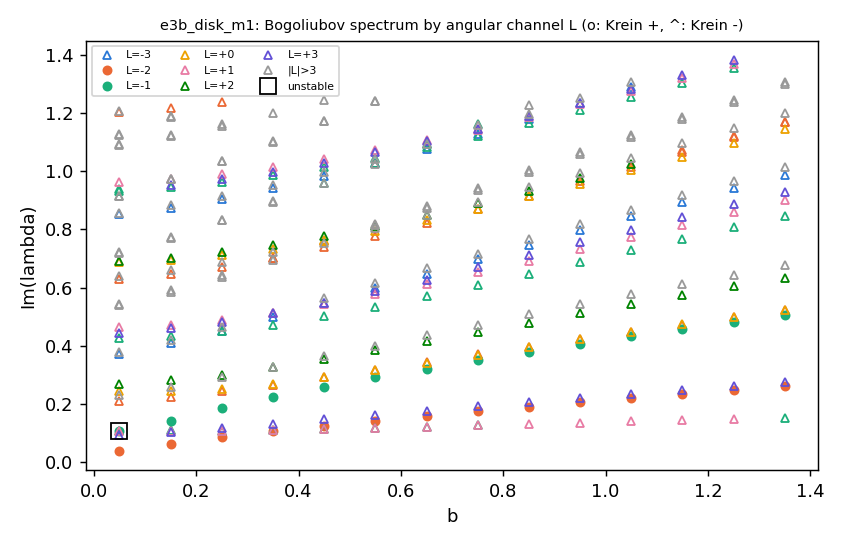

Source data for this figure (header and first rows):
b, lam_re, lam_im, L, L_from_v, krein, w_u
0.05, -2.7049577191402163e-16, 0.03988, -2, -2, 1, 1.0
0.05, -1.5675476068242391e-15, 0.0949, 3, 3, -1, 0.94
0.05, -1.6501035666852184e-15, 0.109, 1, 1, -1, 1.0
0.05, -0.02088, 0.1067, -1, -1, -1, 1.0
0.05, 0.02088, 0.1067, -1, -1, 1, 1.0
0.05, -1.9539316236441306e-15, 0.2104, -2, -2, -1, 1.0
0.05, -3.815201251040783e-16, 0.2321, 4, 4, -1, 0.873
0.05, 6.842908262910671e-15, 0.2447, 0, 0, -1, 1.0
0.05, -1.085500325363128e-14, 0.2694, 2, 2, -1, 0.998
0.05, -6.262254424901085e-16, 0.3722, -3, -3, -1, 1.0
0.05, 8.050479930221369e-16, 0.3803, 5, 5, -1, 0.95
0.05, 6.210770007872111e-15, 0.428, -1, -1, -1, 1.0
0.05, -4.341856991744659e-15, 0.4433, 3, 3, -1, 0.968
0.05, -6.3624399522305556e-15, 0.4635, 1, 1, -1, 1.0
0.05, -1.8327268453401926e-15, 0.5386, -4, -4, -1, 1.0
0.05, -3.116031822244634e-15, 0.5426, 6, 6, -1, 0.974
0.05, -3.4433231365952617e-15, 0.6307, -2, -2, -1, 1.0
0.05, 2.93191755264244e-15, 0.6394, 4, 4, -1, 1.0
0.05, 5.998903980809862e-15, 0.6862, 0, 0, -1, 1.0
0.05, 1.3022700457273554e-14, 0.6903, 2, 2, -1, 0.999
0.05, -3.7883673571853294e-15, 0.7182, -5, -5, -1, 0.998
0.05, -4.599162080965955e-15, 0.7206, -5, 7, -1, 0.599
0.05, 1.32593978637651e-15, 0.8514, -3, -3, -1, 1.0
0.05, -2.0811283540260327e-15, 0.8568, 5, 5, -1, 0.824
0.05, 4.83478493882284e-15, 0.9133, -6, -6, -1, 0.997
0.05, 1.289419990837918e-15, 0.9147, 8, 8, -1, 0.937
0.05, 3.880890889040405e-16, 0.9333, -1, -1, -1, 1.0
0.05, 8.1636655755257395e-16, 0.9375, -1, 3, -1, 0.996
0.05, 1.216694842432487e-16, 0.9637, 1, 1, -1, 1.0
0.05, -1.209124415283609e-15, 1.091, -4, -4, -1, 1.0
0.05, 1.487031463591699e-15, 1.094, 6, 6, -1, 0.998
0.05, 1.7680322141898318e-15, 1.124, -7, -7, -1, 0.957
0.05, 3.5781243420056156e-15, 1.126, -7, 9, -1, 0.896
0.05, -2.1082808349280317e-15, 1.203, -2, -2, -1, 1.0
0.05, -5.772423734362377e-16, 1.207, 4, 4, -1, 0.998
0.15, -3.113700862438431e-16, 0.06374, -2, -2, 1, 1.0
0.15, -1.5818898772520006e-16, 0.1044, 3, 3, -1, 0.784
0.15, -1.36039926875602e-16, 0.1061, 1, 1, -1, 1.0
0.15, -8.977847307933607e-15, 0.111, -1, -1, -1, 1.0
0.15, 3.1349207418547695e-14, 0.1411, -1, -1, 1, 1.0
0.15, 1.3924395876070146e-15, 0.2243, -2, -2, -1, 1.0
0.15, 2.6502150192650345e-15, 0.2441, 0, 0, -1, 1.0
0.15, -6.676645391242839e-15, 0.2599, 4, 4, -1, 0.928
0.15, 1.877182409881153e-14, 0.2816, 2, 2, -1, 0.999
0.15, 5.705056525522685e-16, 0.4087, -3, -3, -1, 1.0
0.15, -8.235130248162698e-15, 0.42, 5, 5, -1, 0.973
0.15, -8.609458947604172e-16, 0.435, -1, -1, -1, 1.0
0.15, 1.327395665995899e-15, 0.4596, 3, 3, -1, 0.986
0.15, 9.032133367187198e-15, 0.4728, 1, 1, -1, 1.0
0.15, 1.6717109520740286e-15, 0.5853, -4, -4, -1, 1.0
0.15, -1.2910710319790687e-15, 0.5904, 6, 6, -1, 0.915
0.15, -7.128116169233208e-16, 0.6466, -2, -2, -1, 1.0
0.15, 4.331949526943821e-15, 0.6601, 4, 4, -1, 1.0
0.15, -1.1096565229689676e-15, 0.6952, 0, 0, -1, 0.998
0.15, 3.724674139326807e-15, 0.7021, 2, 2, -1, 0.999
0.15, -3.482748762088198e-14, 0.7714, -5, -5, -1, 0.998
0.15, 2.987384993795684e-14, 0.7742, -5, 7, -1, 0.503
0.15, -1.0192153052816915e-15, 0.8743, -3, -3, -1, 1.0
0.15, -1.9982904514407246e-15, 0.8824, 5, 5, -1, 0.903
0.15, -4.808253822269632e-15, 0.9443, -1, -1, -1, 1.0
... 320 more rows
